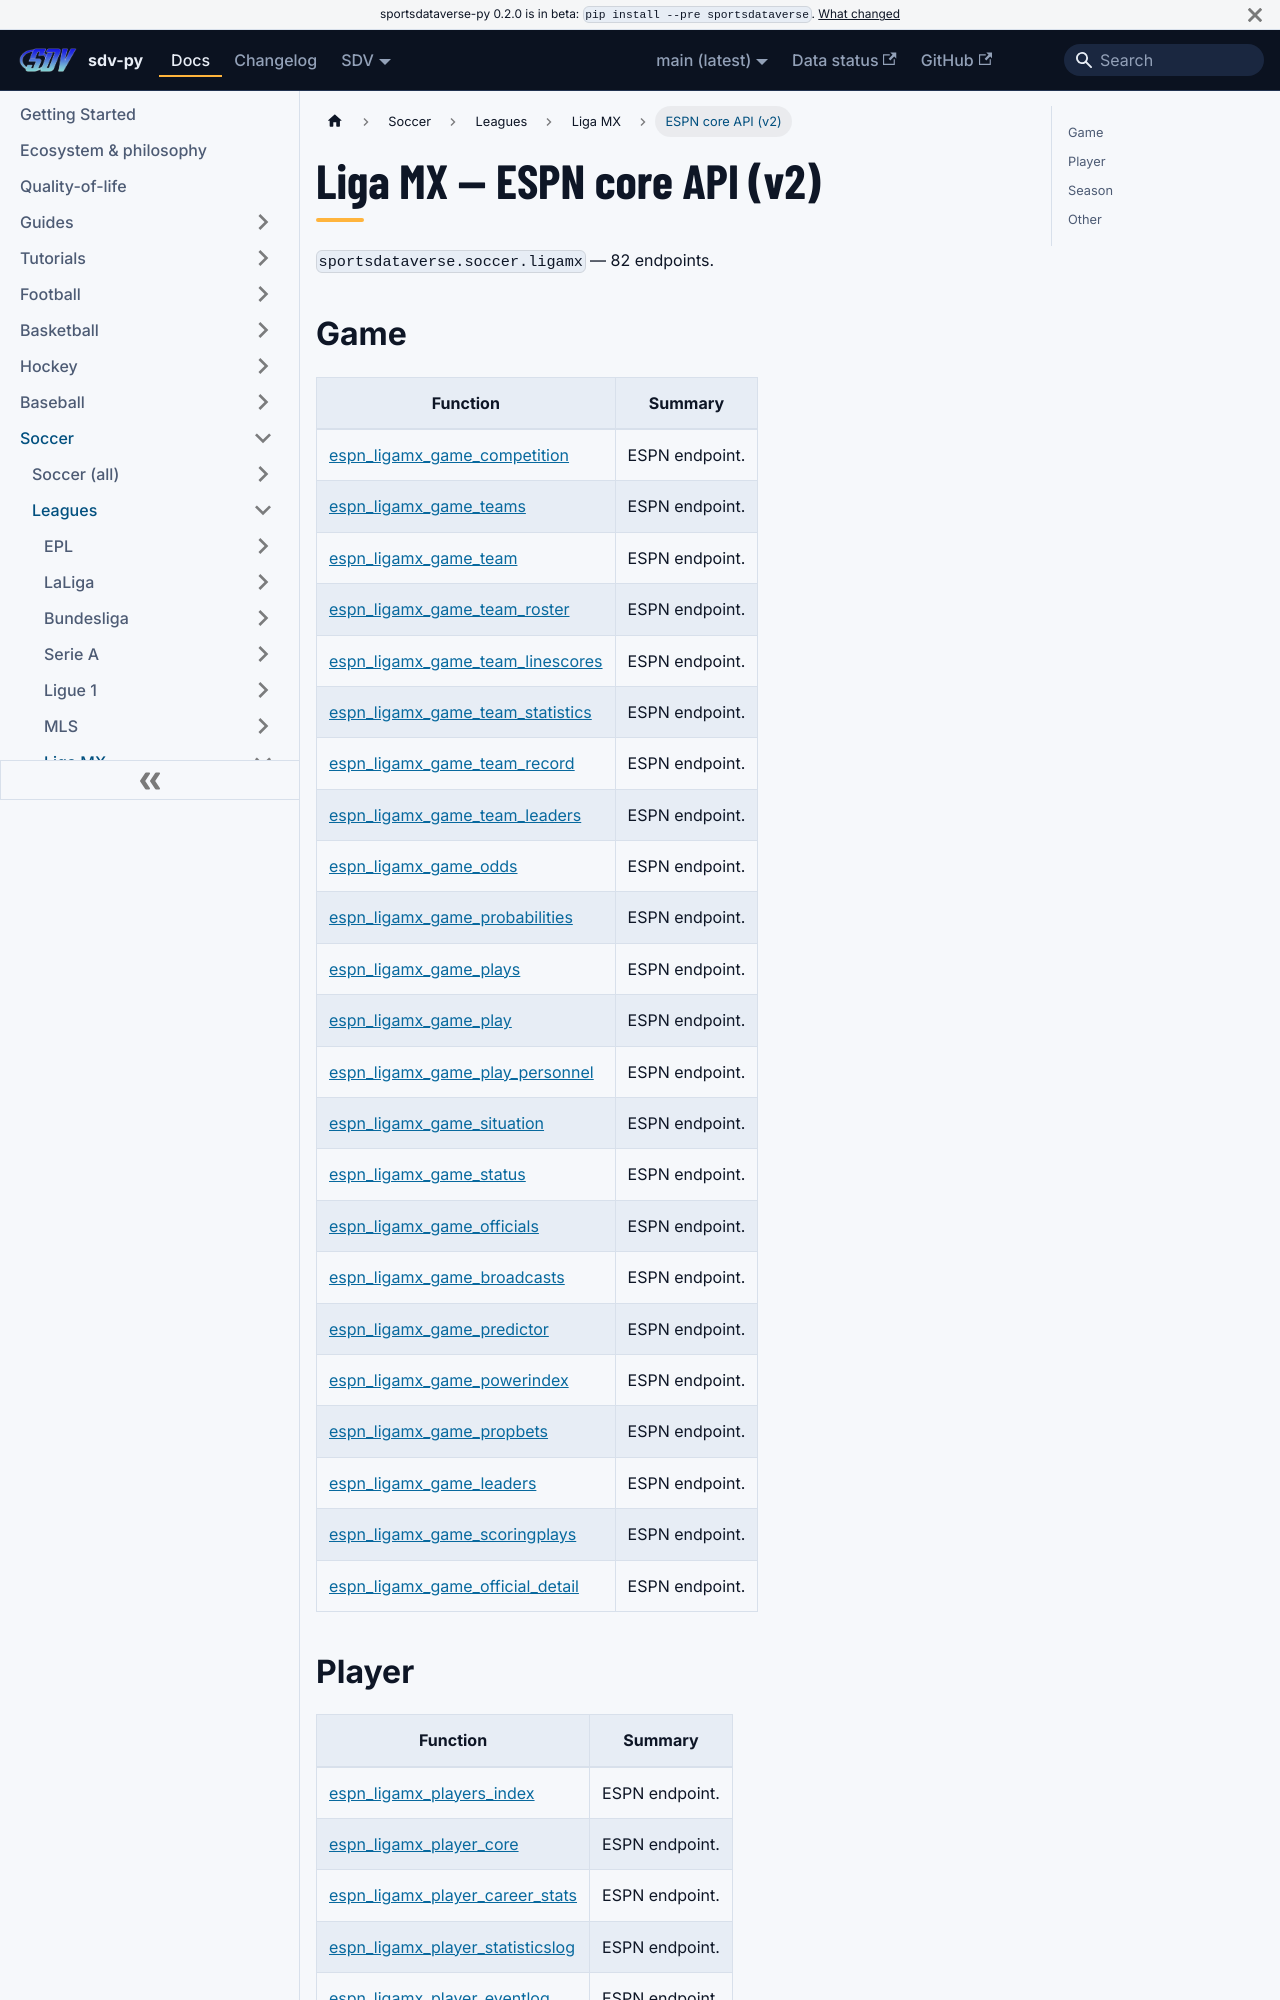

repository: sportsdataverse/sportsdataverse-py · page: docs/ligamx/reference/core/index.html · generator: docusaurus

---
title: Liga MX — ESPN core API (v2)
sidebar_label: ESPN core API (v2)
description: "Liga MX — ESPN core API (v2) — endpoint reference in sdv-py, the SportsDataverse Python package."
sidebar_position: 22
toc_max_heading_level: 2
---
# Liga MX — ESPN core API (v2)

`sportsdataverse.soccer.ligamx` — 82 endpoints.

## Game

| Function | Summary |
|---|---|
| [espn_ligamx_game_competition](core/game.md#espn_ligamx_game_competition) | ESPN endpoint. |
| [espn_ligamx_game_teams](core/game.md#espn_ligamx_game_teams) | ESPN endpoint. |
| [espn_ligamx_game_team](core/game.md#espn_ligamx_game_team) | ESPN endpoint. |
| [espn_ligamx_game_team_roster](core/game.md#espn_ligamx_game_team_roster) | ESPN endpoint. |
| [espn_ligamx_game_team_linescores](core/game.md#espn_ligamx_game_team_linescores) | ESPN endpoint. |
| [espn_ligamx_game_team_statistics](core/game.md#espn_ligamx_game_team_statistics) | ESPN endpoint. |
| [espn_ligamx_game_team_record](core/game.md#espn_ligamx_game_team_record) | ESPN endpoint. |
| [espn_ligamx_game_team_leaders](core/game.md#espn_ligamx_game_team_leaders) | ESPN endpoint. |
| [espn_ligamx_game_odds](core/game.md#espn_ligamx_game_odds) | ESPN endpoint. |
| [espn_ligamx_game_probabilities](core/game.md#espn_ligamx_game_probabilities) | ESPN endpoint. |
| [espn_ligamx_game_plays](core/game.md#espn_ligamx_game_plays) | ESPN endpoint. |
| [espn_ligamx_game_play](core/game.md#espn_ligamx_game_play) | ESPN endpoint. |
| [espn_ligamx_game_play_personnel](core/game.md#espn_ligamx_game_play_personnel) | ESPN endpoint. |
| [espn_ligamx_game_situation](core/game.md#espn_ligamx_game_situation) | ESPN endpoint. |
| [espn_ligamx_game_status](core/game.md#espn_ligamx_game_status) | ESPN endpoint. |
| [espn_ligamx_game_officials](core/game.md#espn_ligamx_game_officials) | ESPN endpoint. |
| [espn_ligamx_game_broadcasts](core/game.md#espn_ligamx_game_broadcasts) | ESPN endpoint. |
| [espn_ligamx_game_predictor](core/game.md#espn_ligamx_game_predictor) | ESPN endpoint. |
| [espn_ligamx_game_powerindex](core/game.md#espn_ligamx_game_powerindex) | ESPN endpoint. |
| [espn_ligamx_game_propbets](core/game.md#espn_ligamx_game_propbets) | ESPN endpoint. |
| [espn_ligamx_game_leaders](core/game.md#espn_ligamx_game_leaders) | ESPN endpoint. |
| [espn_ligamx_game_scoringplays](core/game.md#espn_ligamx_game_scoringplays) | ESPN endpoint. |
| [espn_ligamx_game_official_detail](core/game.md#espn_ligamx_game_official_detail) | ESPN endpoint. |
